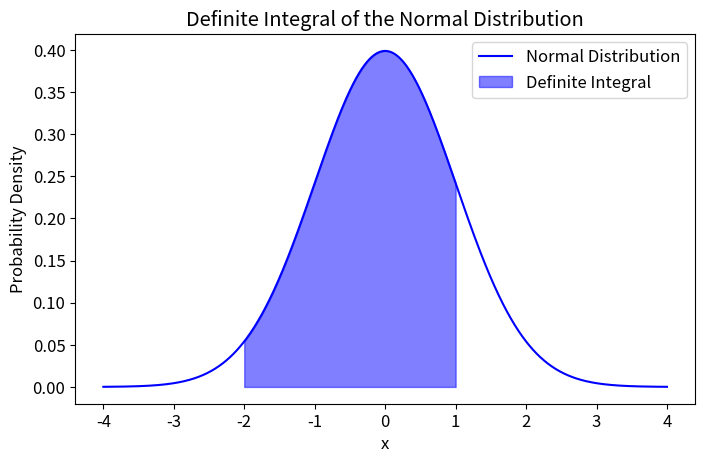

Recreate this plot in Python.
import numpy as np
import matplotlib.pyplot as plt
from scipy.stats import norm

plt.figure(figsize=(8, 4.8))

# Set global font size
plt.rcParams.update({'font.size': 12})

# Define the range and density of the x-axis
x = np.linspace(-4, 4, 1000)

# Normal distribution values
y = norm.pdf(x)

# Area under the curve for a specific range
x_fill = np.linspace(-2, 1, 500)  # Adjust -4 and 1 to your range
y_fill = norm.pdf(x_fill)

# Create the plot
plt.plot(x, y, color='blue', label='Normal Distribution')
plt.fill_between(x_fill, y_fill, alpha=0.5, color='blue', label='Definite Integral')

# Add labels and title
plt.xlabel('x')
plt.ylabel('Probability Density')
plt.title('Definite Integral of the Normal Distribution')
plt.legend()

# Save the figure
plt.savefig('ndi.png')
plt.show()
